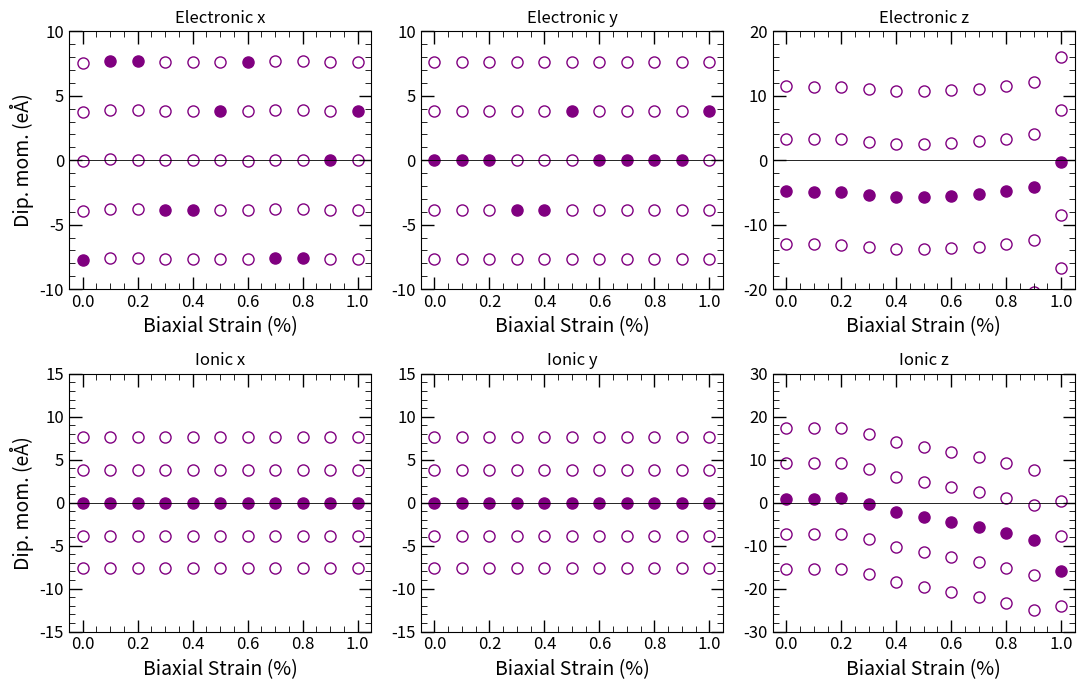

Write Python code to recreate this figure.
import matplotlib.pyplot as plt
import pandas as pd
import numpy as np
import matplotlib as mpl

mpl.rcParams.update({
    "xtick.direction": "in",
    "ytick.direction": "in",
    "xtick.top": True,
    "ytick.right": True,
    "xtick.major.size": 9,
    "ytick.major.size": 9,
    "xtick.minor.size": 4,
    "ytick.minor.size": 4,
    "xtick.major.width": 1,
    "ytick.major.width": 1,
    "xtick.labelsize": 12,
    "ytick.labelsize": 12,
})

# Данные вручную переписаны из изображения
data = {
    "strain": [0.0, 0.1, 0.2, 0.3, 0.4, 0.5, 0.6, 0.7, 0.8, 0.9, 1.0],  # Примерные значения, замени на реальные
    "ionic_x": [0.00000, 0.00000, 0.00000, 0.00000, 0.00000, 0.00000, 0.00000, 0.00000, 0.00000, 0.00000, 0.00000],
    "electronic_x": [-7.74398, 7.72089, 7.69839, -3.83884, -3.83061, 3.82254, 7.62917, -7.61415, -7.60070, 0.00002,
                     3.80972],
    "ionic_y": [0.00000, 0.00000, 0.00000, 0.00000, 0.00000, 0.00000, 0.00000, 0.00000, 0.00000, 0.00000, 0.00000],
    "electronic_y": [-0.00034, -0.00033, -0.00033, -3.83922, -3.83094, 3.82226, -0.00018, -0.00014, -0.00012, -0.00008,
                     3.80985],
    "ionic_z": [0.96530, 0.97326, 0.98290, -0.35780, -2.14886, -3.38437, -4.52373, -5.69163, -7.00483, -8.70309,
                -15.82384],
    "electronic_z": [-4.85503, -4.90098, -4.94949, -5.35325, -5.64262, -5.64361, -5.50673, -5.25125, -4.84049,
                     -4.17279, -0.34585],
    "a": [3.872026743, 3.860410690, 3.849164869, 3.838901047, 3.830667580, 3.822486229, 3.814559499, 3.807094446,
          3.800368168, 3.795280706, 3.809785059],
    "c": [7.778997835, 7.856787813, 7.934577791, 8.012367770, 8.090157748, 8.167947726, 8.245737705, 8.323527683,
          8.401317661, 8.479107640, 8.556897618],
}

df = pd.DataFrame(data)

# ───────────────────── 2. КВАНТЫ ПОЛЯРИЗАЦИИ ───────────────────
q_x = q_y = df["a"].mean()
q_z = df["c"].mean()
quanta = {"x": q_x, "y": q_y, "z": q_z}
print(quanta)

# ────────────────── 3. КОЛИЧЕСТВО ЛИНИЙ («веток») ──────────────
BRANCHES = {
    "electronic_x": 4,      #  −2 … +2
    "electronic_y": 3,      #  −1 … +3
    "electronic_z": 2,      #  только реальные данные
    "ionic_x":      2,
    "ionic_y":      2,
    "ionic_z":      2,
}
DEFAULT_BRANCHES = 1        # если ключ не указан

def n_iter(key: str):
    setting = BRANCHES.get(key, DEFAULT_BRANCHES)
    if isinstance(setting, int):
        return range(-setting, setting + 1)
    down, up = setting
    return range(-down, up + 1)

# ────────────────── 4. ДИАПАЗОНЫ ПО Y (min, max) ───────────────
# None ⇒ автоматический выбор; иначе вручную
YRANGE = {
    "electronic_x": (-10,  10),
    "electronic_y": (-10,  10),
    "electronic_z": (-20,  20),
    "ionic_x":      (-15,  15),
    "ionic_y":      (-15,  15),
    "ionic_z":      (-30,  30),
}
DEFAULT_YRANGE = None       # авто, если ключ не указан

def set_ylim(ax, key):
    yr = YRANGE.get(key, DEFAULT_YRANGE)
    if yr is not None:
        ax.set_ylim(*yr)

def make_coord_formatter(ndigits=2):
    """Возвращает функцию, печатающую x,y с заданной точностью."""
    return lambda x, y: f"x = {x:.{ndigits}f},   y = {y:.{ndigits}f}"

# ─────────────────────────── 5. ГРАФИК ─────────────────────────
fig, axs = plt.subplots(2, 3, figsize=(11, 7))
axes  = ["x", "y", "z"]
parts = ["electronic", "ionic"]

for ax in axs.flat:                # axs.flat обходит все 6 Axes
    ax.format_coord = make_coord_formatter(5)   # ← здесь задаём .2f

for row, part in enumerate(parts):
    for col, axis in enumerate(axes):
        ax   = axs[row, col]
        q    = quanta[axis]
        key  = f"{part}_{axis}"
        n_rg = n_iter(key)

        ax.set_title(f"{part.capitalize()} {axis}")
        ax.set_xlabel("Biaxial Strain (%)",  fontsize=14)
        if col == 0:
            ax.set_ylabel("Dip. mom. (eÅ)", fontsize=14)

        # пустые ветки
        for n in (k for k in n_rg if k != 0):
            ax.plot(df["strain"],
                    df[key] + n * q,
                    marker='o', linestyle='none', markersize=8,
                    mfc='none', mec='purple', zorder=1)

        # реальные данные
        ax.plot(df["strain"],
                df[key],
                marker='o', linestyle='none', markersize=8,
                mfc='purple', mec='purple', zorder=2)

        ax.axhline(0, color='k', lw=0.6)
        set_ylim(ax, key)   # ← применяем индивидуальный диапазон

from matplotlib.ticker import AutoMinorLocator

for ax in axs.flat:
    ax.xaxis.set_minor_locator(AutoMinorLocator())
    ax.yaxis.set_minor_locator(AutoMinorLocator())

plt.tight_layout()
plt.show()